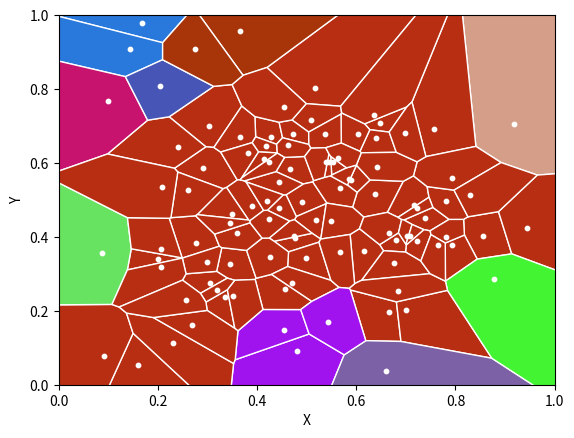

This chart was generated by the following Python code:
#!/usr/bin/env python3
# -*- coding: utf-8 -*-
"""
Created on Mon Nov 30 14:06:12 2020

[redacted]
"""

import numpy as np
import matplotlib.pyplot as plt
from scipy.spatial import Voronoi, voronoi_plot_2d
from scipy.cluster.hierarchy import fclusterdata

nb_points = 100
dim = 2

properties = {
    'region_vert_count': { 'pos': 0, 'factor': 1},
    'region_area': { 'pos': 1, 'threshold': 4, 'factor': 1}
    }
nb_prop = len(properties)

nb_clusters = 10

colors = np.random.random((nb_clusters, 3))

#point_cluster = np.uint8(np.random.random((nb_points))
#                         * nb_clusters - 0.001)

nb_limit_points = 4
limit_points = [[100, 0],[-100, 0],[0, 100],[0, -100]]

points = np.random.random((nb_points + nb_limit_points, 
                           dim + nb_prop))
points2 = np.random.random((nb_points + nb_limit_points, 
                           dim + nb_prop))
points = (points + points2) / 2.0

for i in range(4):
    points[nb_points + i, :dim] = limit_points[i]

vor = Voronoi(points[:, :-nb_prop])

def PolyArea(x,y):
    return 0.5*np.abs(np.dot(x, np.roll(y,1))-np.dot(y,np.roll(x,1)))

facets = np.empty((nb_points + nb_limit_points))
areas = np.empty((nb_points + nb_limit_points))
for p in range(nb_points):
    facets[p] = len(vor.regions[vor.point_region[p]])
    verts = vor.vertices[vor.regions[vor.point_region[p]]]
    areas[p] = PolyArea(verts[:,0], verts[:,1])
    
points[:, dim + properties['region_vert_count']['pos']] = facets

def MyMetric(p1, p2):
    diff = p1[:-nb_prop] - p2[:-nb_prop]
    diffArea = (p1[dim + properties['region_area']['pos']]
                - p2[dim + properties['region_area']['pos']])
    if np.abs(diffArea) < properties['region_area']['threshold']:
        diffArea = 0;
    diff = diff + properties['region_area']['factor'] * diffArea
    return np.vdot(diff, diff) ** 0.5

point_cluster = fclusterdata(points[:-nb_limit_points],
                             nb_clusters,
                             criterion='maxclust',
                             metric=MyMetric)
point_cluster = point_cluster-1

for p in range(nb_points):
    reg = np.array(vor.regions[vor.point_region[p]])
    fltr = reg!=-1
    #if np.sum(fltr) == len(region):
    plt.fill(vor.vertices[reg[fltr].data, 0], 
             vor.vertices[reg[fltr].data, 1],
             color=colors[point_cluster[p]], 
             edgecolor="white",
             linewidth=1)
    
plt.scatter(points[:,0], points[:,1], zorder=2, s=10, c="white")
plt.xlabel('X')
plt.xlim(xmin=0.0, xmax=1.0)
plt.ylabel('Y')
plt.ylim(ymin=0.0, ymax=1.0)
plt.show()